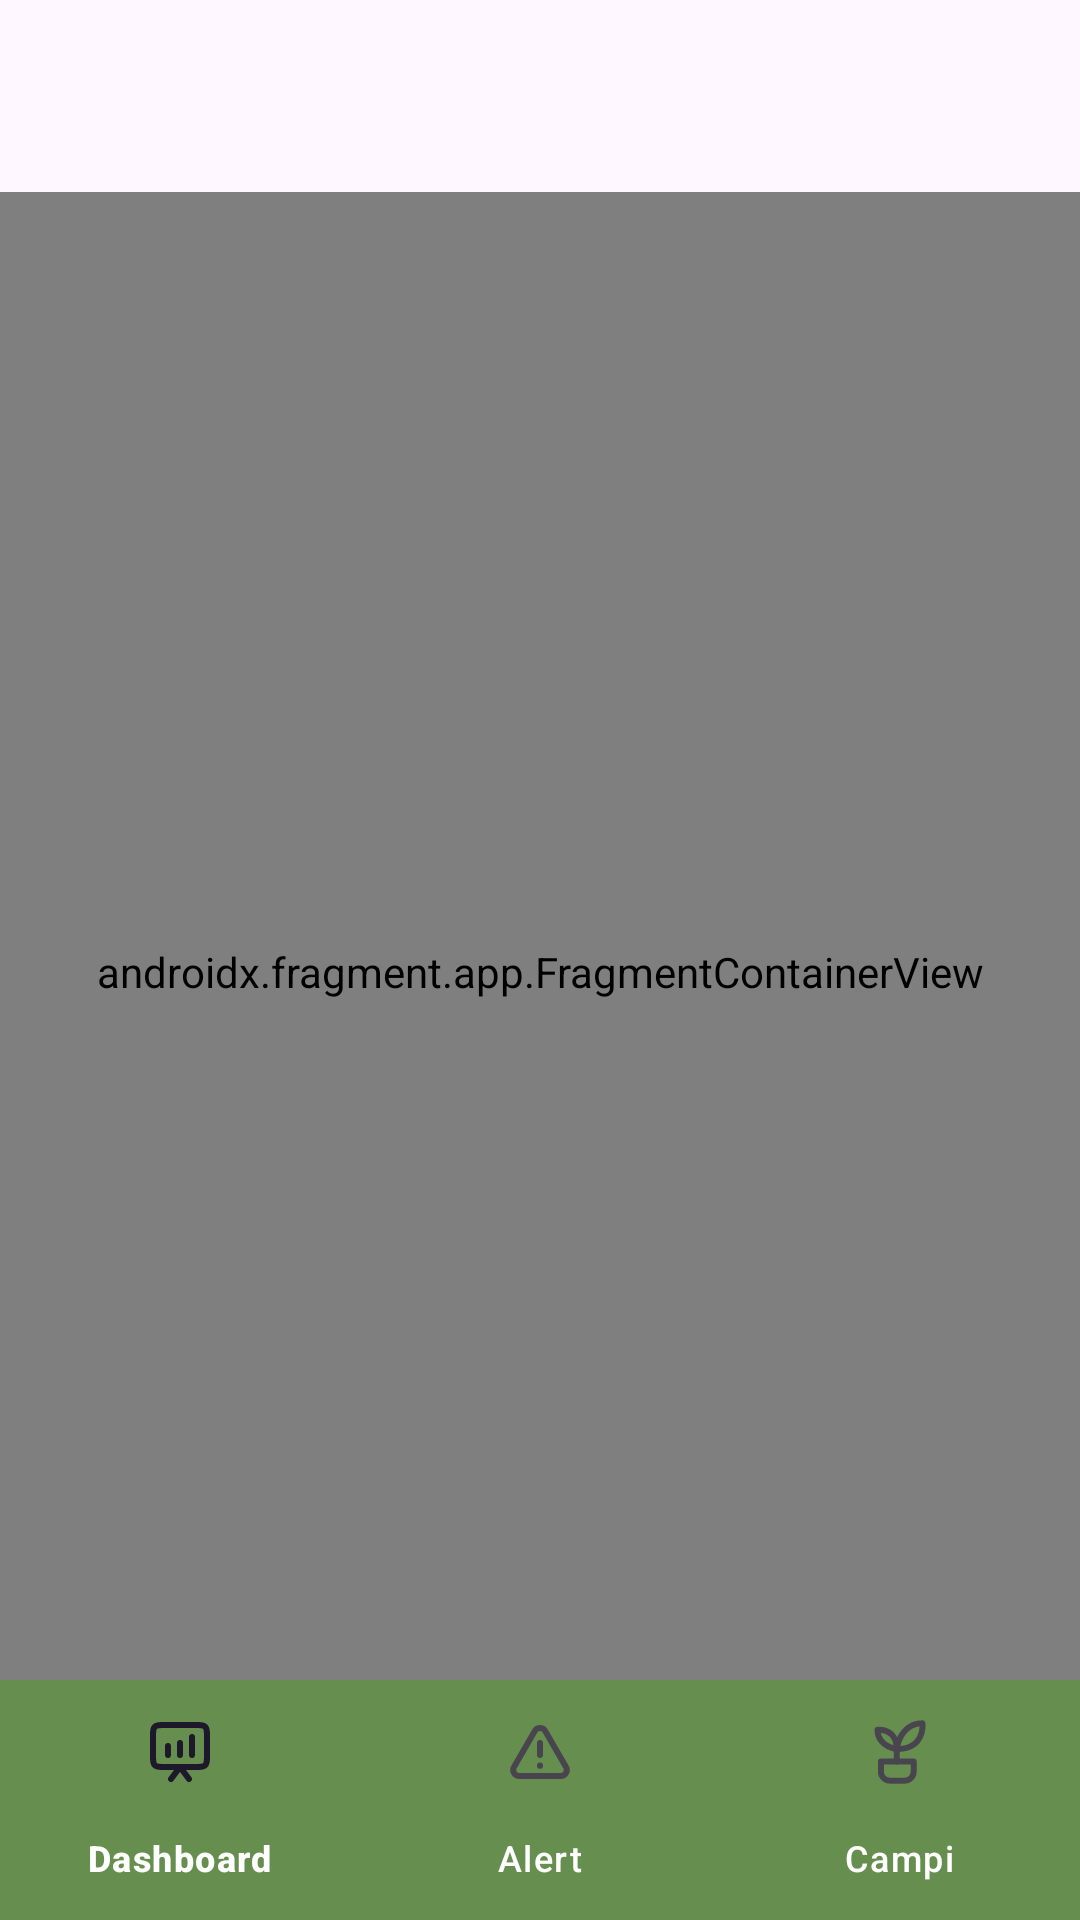

The Android layout XML behind this screen, and the referenced resources:
<!-- AndroidManifest.xml: activity theme Theme.Agrialert -->
<!-- res/layout/activity_main.xml -->
<?xml version="1.0" encoding="utf-8"?>
<androidx.coordinatorlayout.widget.CoordinatorLayout
    xmlns:android="http://schemas.android.com/apk/res/android"
    xmlns:app="http://schemas.android.com/apk/res-auto"
    android:layout_width="match_parent"
    android:layout_height="match_parent">

    
    <com.google.android.material.appbar.MaterialToolbar
        android:id="@+id/topAppBar"
        android:layout_width="match_parent"
        android:layout_height="?attr/actionBarSize"
        android:backgroundTint="@color/white"
        android:title="Agrialert"
        app:titleCentered="true"
        app:layout_scrollFlags="scroll|enterAlways" />

    
    <androidx.fragment.app.FragmentContainerView
        android:id="@+id/nav_host_fragment"
        android:name="androidx.navigation.fragment.NavHostFragment"
        android:layout_width="match_parent"
        android:layout_height="match_parent"
        android:layout_marginTop="?attr/actionBarSize"
        android:layout_marginBottom="56dp"
        app:navGraph="@navigation/nav_graph"
        app:defaultNavHost="true" />


    
    <com.google.android.material.bottomnavigation.BottomNavigationView
        android:id="@+id/bottom_nav"
        android:layout_width="match_parent"
        android:layout_height="wrap_content"
        android:layout_gravity="bottom"
        android:background="@color/green"
        android:elevation="8dp"
        app:itemActiveIndicatorStyle="@style/App.CustomIndicator"
        app:itemTextColor="@color/white"
        app:menu="@menu/bottom_nav_menu" />

</androidx.coordinatorlayout.widget.CoordinatorLayout>
<!-- resources referenced by this layout -->
<resources>
  <color name="green">#668f4f</color>
  <color name="white">#FFFFFFFF</color>
  <style name="App.CustomIndicator" parent="Widget.Material3.BottomNavigationView.ActiveIndicator">
          <item name="android:color">?attr/bottomNavSelection</item>
      </style>
  <style name="Theme.Agrialert" parent="Base.Theme.Agrialert" />
  <style name="Base.Theme.Agrialert" parent="Theme.Material3.DayNight.NoActionBar">
          
          <item name="colorPrimary">@color/green</item>
          <item name="colorOnSurface">@color/black</item>
          <item name="bottomNavSelection">@color/white</item>
      </style>
  <color name="black">#FF000000</color>
</resources>
